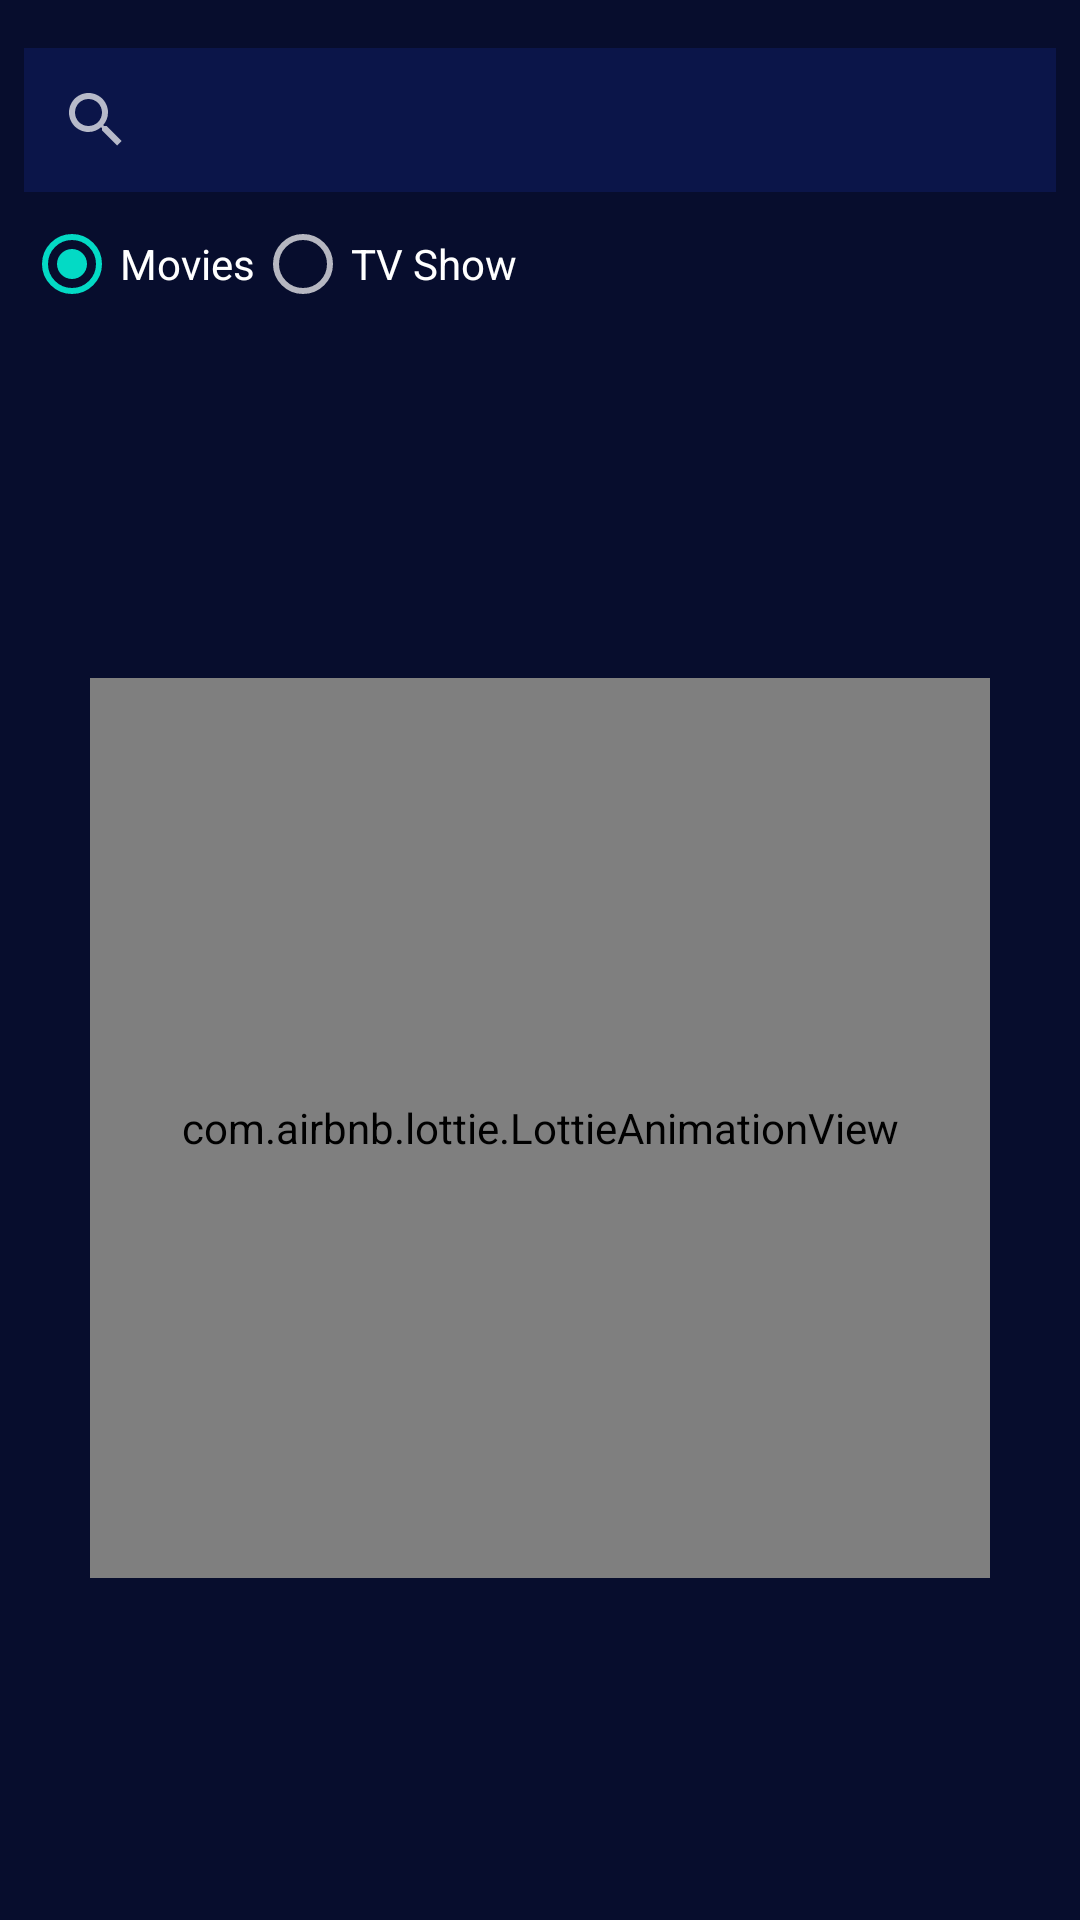

Reconstruct the res/layout file that produces this screen, plus the resources it refers to.
<!-- AndroidManifest.xml: application theme Theme.Cinema -->
<!-- res/layout/fragment_explore.xml -->
<?xml version="1.0" encoding="utf-8"?>
<androidx.constraintlayout.widget.ConstraintLayout xmlns:android="http://schemas.android.com/apk/res/android"
    xmlns:app="http://schemas.android.com/apk/res-auto"
    xmlns:tools="http://schemas.android.com/tools"
    android:layout_width="match_parent"
    android:layout_height="match_parent"
    android:background="@color/navy"
    tools:context=".ui.explore.ExploreFragment">

    <RadioGroup
        android:id="@+id/radio_group_type_explore"
        android:layout_width="0dp"
        android:layout_height="wrap_content"
        android:orientation="horizontal"
        android:theme="@style/ThemeOverlay.AppCompat.Dark"
        app:layout_constraintEnd_toEndOf="@+id/search_item_explore"
        app:layout_constraintStart_toStartOf="@+id/search_item_explore"
        app:layout_constraintTop_toBottomOf="@+id/search_item_explore">

        <RadioButton
            android:id="@+id/movies_button_explore"
            android:layout_width="wrap_content"
            android:layout_height="wrap_content"
            android:checked="true"
            android:text="@string/movies" />

        <RadioButton
            android:id="@+id/show_button_explore"
            android:layout_width="wrap_content"
            android:layout_height="wrap_content"
            android:text="@string/tv_show" />
    </RadioGroup>

    <SearchView
        android:id="@+id/search_item_explore"
        android:layout_width="match_parent"
        android:layout_height="wrap_content"
        android:layout_marginStart="8dp"
        android:layout_marginLeft="8dp"
        android:layout_marginTop="16dp"
        android:layout_marginEnd="8dp"
        android:layout_marginRight="8dp"
        android:background="@color/navy_half"
        android:theme="@style/ThemeOverlay.AppCompat.Dark"
        app:layout_constraintEnd_toEndOf="parent"
        app:layout_constraintStart_toStartOf="parent"
        app:layout_constraintTop_toTopOf="parent" />

    <com.airbnb.lottie.LottieAnimationView
        android:id="@+id/animationView"
        android:layout_width="300dp"
        android:layout_height="300dp"
        android:layout_centerVertical="true"
        app:layout_constraintBottom_toBottomOf="parent"
        app:layout_constraintEnd_toEndOf="@+id/radio_group_type_explore"
        app:layout_constraintStart_toStartOf="@+id/radio_group_type_explore"
        app:layout_constraintTop_toBottomOf="@id/radio_group_type_explore"
        app:lottie_autoPlay="true"
        app:lottie_rawRes="@raw/empty_loop" />

    <com.facebook.shimmer.ShimmerFrameLayout
        android:id="@+id/shimmerFrameLayout"
        android:layout_width="0dp"
        android:layout_height="wrap_content"
        android:visibility="gone"
        app:layout_constraintEnd_toEndOf="@+id/radio_group_type_explore"
        app:layout_constraintStart_toStartOf="@+id/radio_group_type_explore"
        app:layout_constraintTop_toBottomOf="@id/radio_group_type_explore">

        <LinearLayout
            android:layout_width="match_parent"
            android:layout_height="match_parent"
            android:orientation="vertical">

            <LinearLayout
                android:layout_width="match_parent"
                android:layout_height="match_parent"
                android:orientation="horizontal">

                <ImageView
                    android:layout_width="wrap_content"
                    android:layout_height="240dp"
                    android:layout_margin="4dp"
                    android:layout_weight="1"
                    android:src="@color/blue_light"
                    tools:ignore="ContentDescription" />

                <ImageView
                    android:layout_width="wrap_content"
                    android:layout_height="240dp"
                    android:layout_margin="4dp"
                    android:layout_weight="1"
                    android:src="@color/blue_light"
                    tools:ignore="ContentDescription" />

                <ImageView
                    android:layout_width="wrap_content"
                    android:layout_height="240dp"
                    android:layout_margin="4dp"
                    android:layout_weight="1"
                    android:src="@color/blue_light"
                    tools:ignore="ContentDescription" />
            </LinearLayout>

            <LinearLayout
                android:layout_width="match_parent"
                android:layout_height="match_parent"
                android:orientation="horizontal">

                <ImageView
                    android:layout_width="wrap_content"
                    android:layout_height="240dp"
                    android:layout_margin="4dp"
                    android:layout_weight="1"
                    android:src="@color/blue_light"
                    tools:ignore="ContentDescription" />

                <ImageView
                    android:layout_width="wrap_content"
                    android:layout_height="240dp"
                    android:layout_margin="4dp"
                    android:layout_weight="1"
                    android:src="@color/blue_light"
                    tools:ignore="ContentDescription" />

                <ImageView
                    android:layout_width="wrap_content"
                    android:layout_height="240dp"
                    android:layout_margin="4dp"
                    android:layout_weight="1"
                    android:src="@color/blue_light"
                    tools:ignore="ContentDescription" />
            </LinearLayout>

            <LinearLayout
                android:layout_width="match_parent"
                android:layout_height="match_parent"
                android:orientation="horizontal">

                <ImageView
                    android:layout_width="wrap_content"
                    android:layout_height="240dp"
                    android:layout_margin="4dp"
                    android:layout_weight="1"
                    android:src="@color/blue_light"
                    tools:ignore="ContentDescription" />

                <ImageView
                    android:layout_width="wrap_content"
                    android:layout_height="240dp"
                    android:layout_margin="4dp"
                    android:layout_weight="1"
                    android:src="@color/blue_light"
                    tools:ignore="ContentDescription" />

                <ImageView
                    android:layout_width="wrap_content"
                    android:layout_height="240dp"
                    android:layout_margin="4dp"
                    android:layout_weight="1"
                    android:src="@color/blue_light"
                    tools:ignore="ContentDescription" />
            </LinearLayout>
        </LinearLayout>

    </com.facebook.shimmer.ShimmerFrameLayout>

    <androidx.recyclerview.widget.RecyclerView
        android:id="@+id/rv_explore_movies"
        android:layout_width="match_parent"
        android:layout_height="0dp"
        android:layout_marginStart="8dp"
        android:layout_marginLeft="8dp"
        android:layout_marginEnd="8dp"
        android:layout_marginRight="8dp"
        android:visibility="gone"
        app:layout_constraintBottom_toBottomOf="parent"
        app:layout_constraintEnd_toEndOf="@+id/radio_group_type_explore"
        app:layout_constraintStart_toStartOf="@+id/radio_group_type_explore"
        app:layout_constraintTop_toBottomOf="@+id/shimmerFrameLayout"
        tools:listitem="@layout/item_movies_explore" />

    <androidx.recyclerview.widget.RecyclerView
        android:id="@+id/rv_explore_show"
        android:layout_width="match_parent"
        android:layout_height="0dp"
        android:layout_marginStart="8dp"
        android:layout_marginLeft="8dp"
        android:layout_marginEnd="8dp"
        android:layout_marginRight="8dp"
        android:visibility="gone"
        app:layout_constraintBottom_toBottomOf="parent"
        app:layout_constraintEnd_toEndOf="@+id/radio_group_type_explore"
        app:layout_constraintStart_toStartOf="@+id/radio_group_type_explore"
        app:layout_constraintTop_toBottomOf="@+id/shimmerFrameLayout"
        tools:listitem="@layout/item_tvshow_explore" />

</androidx.constraintlayout.widget.ConstraintLayout>
<!-- res/layout/item_movies_explore.xml (included above) -->
<?xml version="1.0" encoding="utf-8"?>
<androidx.constraintlayout.widget.ConstraintLayout xmlns:android="http://schemas.android.com/apk/res/android"
    xmlns:app="http://schemas.android.com/apk/res-auto"
    xmlns:tools="http://schemas.android.com/tools"
    android:layout_width="wrap_content"
    android:layout_height="wrap_content">

    <ImageView
        android:scaleType="fitXY"
        android:id="@+id/img_movies_explore"
        android:layout_width="wrap_content"
        android:layout_height="240dp"
        android:src="@color/teal_200"
        app:layout_constraintBottom_toBottomOf="parent"
        app:layout_constraintEnd_toEndOf="parent"
        app:layout_constraintStart_toStartOf="parent"
        app:layout_constraintTop_toTopOf="parent"
        tools:ignore="ContentDescription" />

</androidx.constraintlayout.widget.ConstraintLayout>
<!-- res/layout/item_tvshow_explore.xml (included above) -->
<?xml version="1.0" encoding="utf-8"?>
<androidx.constraintlayout.widget.ConstraintLayout xmlns:android="http://schemas.android.com/apk/res/android"
    xmlns:app="http://schemas.android.com/apk/res-auto"
    xmlns:tools="http://schemas.android.com/tools"
    android:layout_width="wrap_content"
    android:layout_height="wrap_content">

    <ImageView
        android:scaleType="fitXY"
        android:id="@+id/img_tvshow_explore"
        android:layout_width="wrap_content"
        android:layout_height="240dp"
        android:src="@color/teal_200"
        app:layout_constraintBottom_toBottomOf="parent"
        app:layout_constraintEnd_toEndOf="parent"
        app:layout_constraintStart_toStartOf="parent"
        app:layout_constraintTop_toTopOf="parent"
        tools:ignore="ContentDescription" />
</androidx.constraintlayout.widget.ConstraintLayout>
<!-- resources referenced by this layout -->
<resources>
  <color name="blue_light">#6F86EC</color>
  <color name="navy">#070D2D</color>
  <color name="navy_half">#0B1549</color>
  <color name="teal_200">#FF03DAC5</color>
  <string name="movies">Movies</string>
  <string name="tv_show">TV Show</string>
  <style name="Theme.Cinema" parent="Theme.MaterialComponents.DayNight.DarkActionBar">
          
          <item name="colorPrimary">@color/navy_to_purple</item>
          <item name="colorPrimaryVariant">@color/navy</item>
          <item name="colorOnPrimary">@color/white</item>
          
          <item name="colorSecondary">@color/teal_200</item>
          <item name="colorSecondaryVariant">@color/teal_700</item>
          <item name="colorOnSecondary">@color/black</item>
          
          <item name="android:statusBarColor" tools:targetApi="l">?attr/colorPrimaryVariant</item>
          
      </style>
  <color name="navy_to_purple">#546EE5</color>
  <color name="white">#FFFFFFFF</color>
  <color name="teal_700">#FF018786</color>
  <color name="black">#FF000000</color>
</resources>
